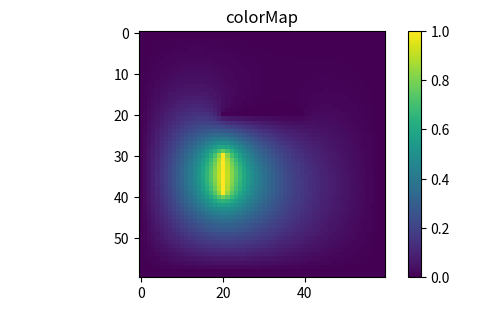

This chart was generated by the following Python code:
import numpy as np
import matplotlib.pyplot as plt
#pylab qt
#length of the plates of the capacitor
x1,y1 = -10+30,-10+30
x2,y2 = 30,-10+30
l1=20
l2=10
#The capacitor is placed on a bigger box of size N1xN2
Nx=3*l1
Ny=6*l2
x=np.linspace(0,Nx-1,num=Nx)
y=np.linspace(0,Ny-1,num=Ny)

X,Y = np.meshgrid(x,y)

#Potential is 2D variable
V=np.zeros((Nx,Ny))

V[x1,y1:y1+l1]=0
V[x2:x2+l2,y2]=1
#print(V)
#Potential at each point is the average of its neighbor barring the boundary codidtions
iter=3000

count=0
while count<iter:
    for i in range(1,Nx-2): #x
        for j in range(1,Ny-2): #y
            if i>=x2 and i<x2+l2 and j==y2:
                #print(i,j,V[i][j])
                continue
            if j>=y1 and j<y1+l1 and i==x1:
                #print(i,j,V[i][j])
                continue
            V[i][j]=(V[i-1][j]+V[i+1][j]+V[i][j-1]+V[i][j+1])/4
    count=count+1
#print(V)

fig = plt.figure(figsize=(6, 3.2))

ax = fig.add_subplot(111)
ax.set_title('colorMap')
plt.imshow(V)
ax.set_aspect('equal')

cax = fig.add_axes([0.12, 0.1, 0.78, 0.8])
cax.get_xaxis().set_visible(False)
cax.get_yaxis().set_visible(False)
cax.patch.set_alpha(0)
cax.set_frame_on(False)
plt.colorbar(orientation='vertical')
plt.show()
